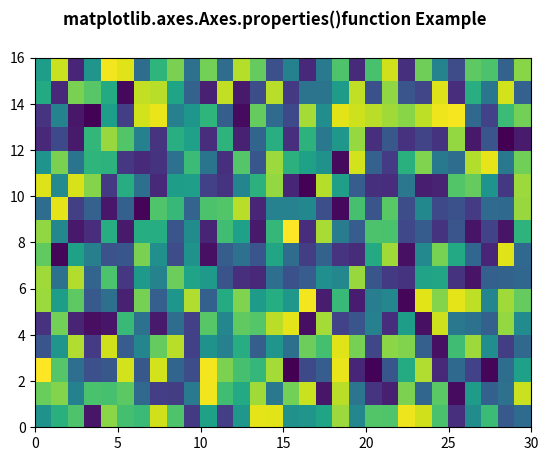

The script that saved this image:
# Implementation of matplotlib function
import numpy as np
import matplotlib.pyplot as plt

xx = np.random.rand(16, 30)

fig, ax = plt.subplots()

m = ax.pcolor(xx)
m.set_zorder(-20)

w = ax.properties()
print("Display all Properties\n")
for i in w:
    print(i, ":", w[i])

fig.suptitle('matplotlib.axes.Axes.properties()\
function Example', fontweight="bold")

plt.show()
